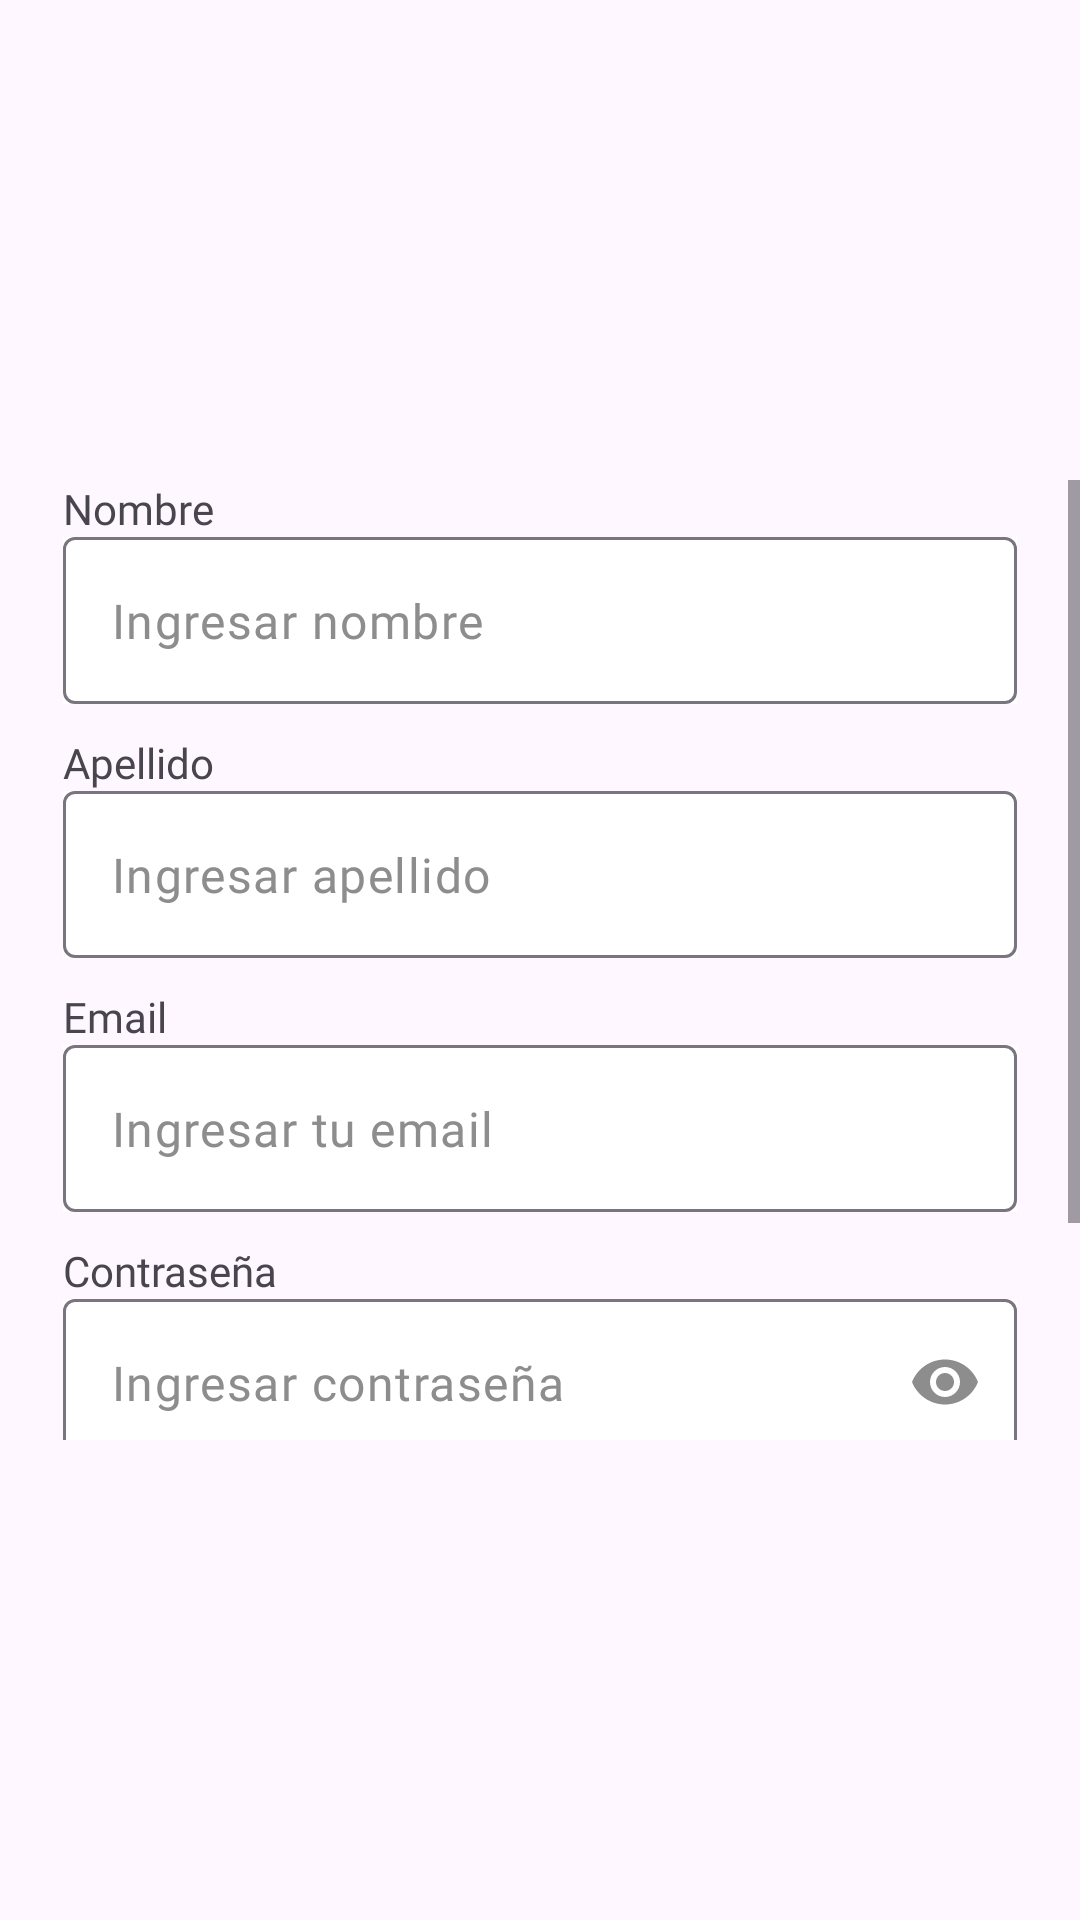

Here is an Android app screen rendered from its layout file. Give the layout XML and the strings, colors and styles it references.
<!-- AndroidManifest.xml: application theme Theme.AlkeWallet -->
<!-- res/layout/include_signup_form.xml -->
<?xml version="1.0" encoding="utf-8"?>
<androidx.constraintlayout.widget.ConstraintLayout xmlns:android="http://schemas.android.com/apk/res/android"
    xmlns:app="http://schemas.android.com/apk/res-auto"
    android:layout_width="match_parent"
    android:layout_height="match_parent">


    <ScrollView
        android:layout_width="match_parent"
        android:layout_height="320dp"
        app:layout_constraintBottom_toBottomOf="parent"
        app:layout_constraintTop_toTopOf="parent">

        <androidx.constraintlayout.widget.ConstraintLayout
            android:layout_width="match_parent"
            android:layout_height="match_parent">

            <androidx.constraintlayout.widget.Guideline
                android:id="@+id/guidelinederecha"
                android:layout_width="match_parent"
                android:layout_height="match_parent"
                android:orientation="vertical"
                app:layout_constraintGuide_end="21dp" />

            
            <com.google.android.material.textview.MaterialTextView
                android:id="@+id/labelNombre"
                android:layout_width="0dp"
                android:layout_height="wrap_content"
                android:fontFamily="@font/jua"
                android:text="@string/nombreLabel"
                app:layout_constraintEnd_toEndOf="@id/guidelinederecha"
                app:layout_constraintStart_toStartOf="@id/guidelineizquierda"
                app:layout_constraintTop_toTopOf="parent" />

            <com.google.android.material.textfield.TextInputLayout
                android:id="@+id/nombreInput"
                android:layout_width="0dp"
                android:layout_height="wrap_content"
                android:background="@color/white"
                app:hintEnabled="false"
                app:layout_constraintEnd_toEndOf="@id/guidelinederecha"
                app:layout_constraintStart_toStartOf="@id/guidelineizquierda"
                app:layout_constraintTop_toBottomOf="@id/labelNombre">

                <com.google.android.material.textfield.TextInputEditText
                    android:layout_width="match_parent"
                    android:layout_height="wrap_content"
                    android:fontFamily="@font/jua"
                    android:hint="@string/ingresar_nombre"
                    android:textColorHint="@color/gris_claro" />
            </com.google.android.material.textfield.TextInputLayout>
            


            
            <com.google.android.material.textview.MaterialTextView
                android:id="@+id/labelApellido"
                android:layout_width="0dp"
                android:layout_height="wrap_content"
                android:fontFamily="@font/jua"
                android:paddingTop="10dp"
                android:text="@string/apellidoLabel"
                app:layout_constraintEnd_toEndOf="@id/guidelinederecha"
                app:layout_constraintStart_toStartOf="@id/guidelineizquierda"
                app:layout_constraintTop_toBottomOf="@id/nombreInput" />

            <com.google.android.material.textfield.TextInputLayout
                android:id="@+id/apellidoInput"
                android:layout_width="0dp"
                android:layout_height="wrap_content"
android:background="@color/white"
                app:hintEnabled="false"
                app:layout_constraintEnd_toEndOf="@id/guidelinederecha"
                app:layout_constraintStart_toStartOf="@id/guidelineizquierda"
                app:layout_constraintTop_toBottomOf="@id/labelApellido">

                <com.google.android.material.textfield.TextInputEditText
                    android:layout_width="match_parent"
                    android:layout_height="wrap_content"
                    android:fontFamily="@font/jua"
                    android:hint="@string/ingresar_apellido"
                    android:textColorHint="@color/gris_claro" />
            </com.google.android.material.textfield.TextInputLayout>
            

            
            <com.google.android.material.textview.MaterialTextView
                android:id="@+id/labelEmail"
                android:layout_width="0dp"
                android:layout_height="wrap_content"
                android:fontFamily="@font/jua"
                android:paddingTop="10dp"
                android:text="@string/emailLabel"
                app:layout_constraintEnd_toEndOf="@id/guidelinederecha"
                app:layout_constraintStart_toStartOf="@id/guidelineizquierda"
                app:layout_constraintTop_toBottomOf="@id/apellidoInput"

                />

            <com.google.android.material.textfield.TextInputLayout
                android:id="@+id/emailInput"
                android:layout_width="0dp"
                android:layout_height="wrap_content"
                android:background="@color/white"
                app:hintEnabled="false"
                app:layout_constraintEnd_toEndOf="@id/guidelinederecha"
                app:layout_constraintStart_toStartOf="@id/guidelineizquierda"
                app:layout_constraintTop_toBottomOf="@id/labelEmail"

                >

                <com.google.android.material.textfield.TextInputEditText
                    android:layout_width="match_parent"
                    android:layout_height="wrap_content"
                    android:fontFamily="@font/jua"
                    android:hint="@string/ingresar_tu_email"
                    android:textColorHint="@color/gris_claro" />
            </com.google.android.material.textfield.TextInputLayout>
            

            
            <com.google.android.material.textview.MaterialTextView
                android:id="@+id/label_pass"
                android:layout_width="0dp"
                android:layout_height="wrap_content"
                android:fontFamily="@font/jua"
                android:paddingTop="10dp"
                android:text="@string/passlLabel"
                app:layout_constraintEnd_toEndOf="@id/guidelinederecha"
                app:layout_constraintStart_toStartOf="@id/guidelineizquierda"
                app:layout_constraintTop_toBottomOf="@id/emailInput"

                />

            <com.google.android.material.textfield.TextInputLayout
                android:id="@+id/passwordInput"
                android:layout_width="0dp"
                android:layout_height="wrap_content"
                android:background="@color/white"
                app:endIconMode="password_toggle"
                app:endIconTint="@color/gris_claro"
                app:hintEnabled="false"
                app:layout_constraintEnd_toEndOf="@id/guidelinederecha"
                app:layout_constraintStart_toStartOf="@id/guidelineizquierda"
                app:layout_constraintTop_toBottomOf="@id/label_pass"

                >

                <com.google.android.material.textfield.TextInputEditText
                    android:layout_width="match_parent"
                    android:layout_height="wrap_content"
                    android:fontFamily="@font/jua"
                    android:hint="@string/ingresar_pass"
                    android:inputType="textPassword"
                    android:textColorHint="@color/gris_claro" />
            </com.google.android.material.textfield.TextInputLayout>
            

            
            <com.google.android.material.textview.MaterialTextView
                android:id="@+id/label_repass"
                android:layout_width="0dp"
                android:layout_height="wrap_content"
                android:fontFamily="@font/jua"
                android:paddingTop="10dp"
                android:text="@string/reingresar_contrase_a"
                app:layout_constraintEnd_toEndOf="@id/guidelinederecha"
                app:layout_constraintStart_toStartOf="@id/guidelineizquierda"
                app:layout_constraintTop_toBottomOf="@id/passwordInput"

                />

            <com.google.android.material.textfield.TextInputLayout
                android:id="@+id/rePasswordInput"
                android:layout_width="0dp"
                android:layout_height="wrap_content"
                android:background="@color/white"
                app:endIconMode="password_toggle"
                app:endIconTint="@color/gris_claro"
                app:hintEnabled="false"
                app:layout_constraintEnd_toEndOf="@id/guidelinederecha"
                app:layout_constraintStart_toStartOf="@id/guidelineizquierda"
                app:layout_constraintTop_toBottomOf="@id/label_repass">

                <com.google.android.material.textfield.TextInputEditText
                    android:layout_width="match_parent"
                    android:layout_height="wrap_content"
                    android:fontFamily="@font/jua"
                    android:hint="@string/reingresar_contrase_a"
                    android:inputType="textPassword"
                    android:textColorHint="@color/gris_claro" />
            </com.google.android.material.textfield.TextInputLayout>
            
            <androidx.constraintlayout.widget.Guideline
                android:id="@+id/guidelineizquierda"
                android:layout_width="wrap_content"
                android:layout_height="wrap_content"
                android:orientation="vertical"
                app:layout_constraintGuide_begin="21dp" />

        </androidx.constraintlayout.widget.ConstraintLayout>
    </ScrollView>
</androidx.constraintlayout.widget.ConstraintLayout>
<!-- resources referenced by this layout -->
<resources>
  <color name="gris_claro">#8D8D8D</color>
  <color name="white">#FFFFFFFF</color>
  <string name="apellidoLabel">Apellido</string>
  <string name="emailLabel">Email</string>
  <string name="ingresar_apellido">Ingresar apellido</string>
  <string name="ingresar_nombre">Ingresar nombre</string>
  <string name="ingresar_pass">Ingresar contraseña</string>
  <string name="ingresar_tu_email">Ingresar tu email</string>
  <string name="nombreLabel">Nombre</string>
  <string name="passlLabel">Contraseña</string>
  <string name="reingresar_contrase_a">Reingresar contraseña</string>
  <style name="Theme.AlkeWallet" parent="Base.Theme.AlkeWallet" />
  <style name="Base.Theme.AlkeWallet" parent="Theme.Material3.DayNight.NoActionBar">
          
          
          
          <item name="fontFamily">@font/jua</item>
      </style>
</resources>
